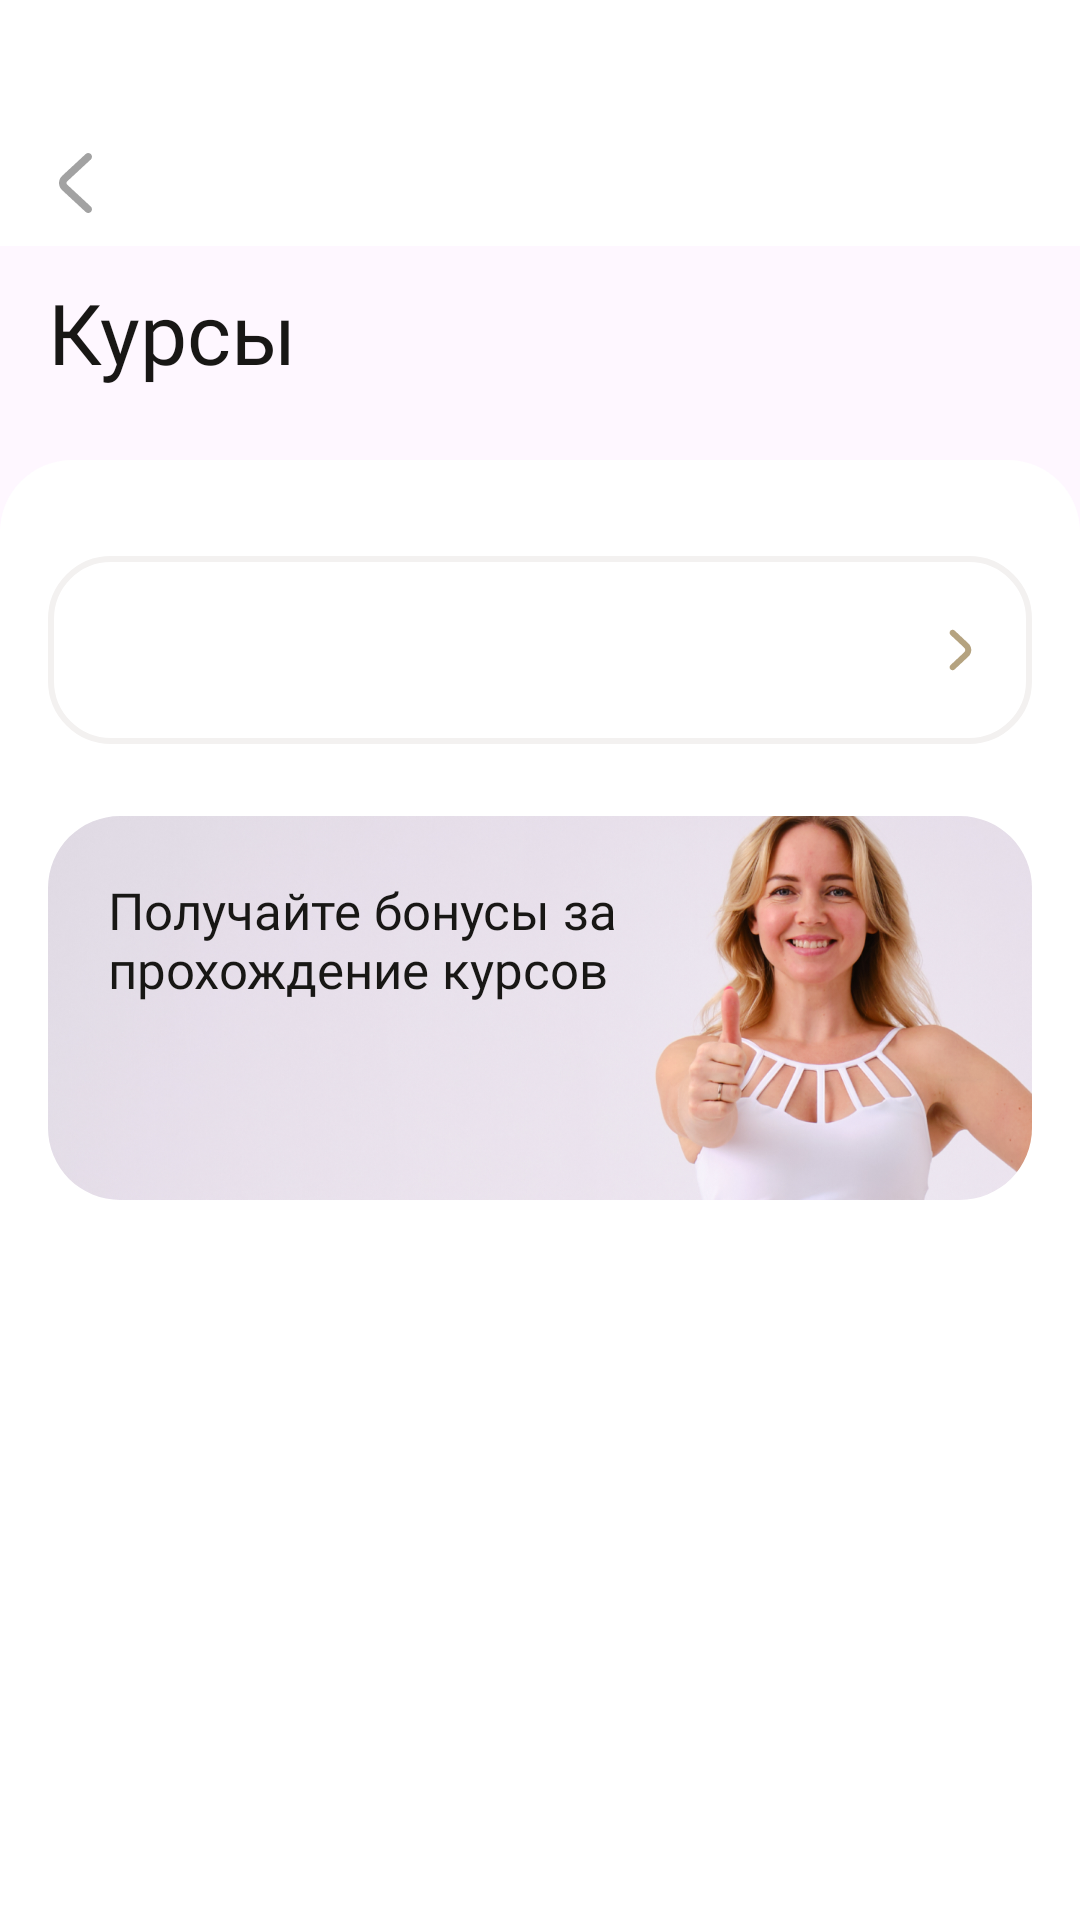

This screen was rendered from an Android layout file. Write that file and the resources it references.
<!-- AndroidManifest.xml: application theme Theme.Drevmass -->
<!-- res/layout/fragment_course.xml -->
<?xml version="1.0" encoding="utf-8"?>
<androidx.constraintlayout.widget.ConstraintLayout xmlns:android="http://schemas.android.com/apk/res/android"
    xmlns:app="http://schemas.android.com/apk/res-auto"
    xmlns:tools="http://schemas.android.com/tools"
    android:layout_width="match_parent"
    android:layout_height="match_parent"
    tools:context=".presentation.course.CourseFragment">

    <include
        android:id="@+id/iv_background"
        layout="@layout/notification_error"
        android:visibility="gone" />

    <androidx.appcompat.widget.Toolbar
        android:id="@+id/toolbar_container"
        android:layout_width="match_parent"
        android:layout_height="wrap_content"
        android:layout_marginStart="-12dp"
        android:paddingTop="40dp"
        android:background="@color/color_white_1000"
        android:visibility="visible"
        android:elevation="4dp"
        app:layout_constraintEnd_toEndOf="parent"
        app:layout_constraintStart_toStartOf="parent"
        app:layout_constraintTop_toTopOf="parent">

        <include
            android:id="@+id/toolbar"
            layout="@layout/up_toolbar" />
    </androidx.appcompat.widget.Toolbar>

    <androidx.core.widget.NestedScrollView
        android:id="@+id/nsCatalog"
        android:layout_width="match_parent"
        android:layout_height="0dp"
        app:layout_constraintBottom_toBottomOf="parent"
        app:layout_constraintTop_toTopOf="parent">

        <androidx.constraintlayout.widget.ConstraintLayout
            android:layout_width="match_parent"
            android:layout_height="match_parent">

            <androidx.constraintlayout.widget.Guideline
                android:id="@+id/guidelineStart"
                android:layout_width="0dp"
                android:layout_height="match_parent"
                android:orientation="vertical"
                app:layout_constraintGuide_begin="16dp" />

            <androidx.constraintlayout.widget.Guideline
                android:id="@+id/guidelineEnd"
                android:layout_width="0dp"
                android:layout_height="match_parent"
                android:orientation="vertical"
                app:layout_constraintGuide_end="16dp" />

            <TextView
                android:id="@+id/tvTitle"
                android:layout_width="wrap_content"
                android:layout_height="wrap_content"
                android:layout_marginTop="92dp"
                android:fontFamily="@font/sf_display_bold"
                android:text="Курсы"
                android:textColor="@color/color_dark_1000"
                android:textSize="28sp"
                app:layout_constraintStart_toStartOf="@id/guidelineStart"
                app:layout_constraintTop_toTopOf="parent" />

            <androidx.constraintlayout.widget.ConstraintLayout
                android:id="@+id/clCatalog"
                android:layout_width="0dp"
                android:layout_height="match_parent"
                android:layout_marginTop="24dp"
                android:background="@drawable/background_view_24"
                android:paddingVertical="16dp"
                app:layout_constraintEnd_toEndOf="parent"
                app:layout_constraintStart_toStartOf="parent"
                app:layout_constraintTop_toBottomOf="@id/tvTitle">

                <FrameLayout
                    android:id="@+id/flZakladka"
                    android:layout_width="0dp"
                    android:layout_height="match_parent"
                    android:layout_marginTop="16dp"
                    android:layout_marginHorizontal="16dp"
                    app:layout_constraintTop_toTopOf="parent"
                    app:layout_constraintStart_toStartOf="parent"
                    app:layout_constraintEnd_toEndOf="parent">
                    <include
                        android:id="@+id/includeZakladka"
                        layout="@layout/promocode_zakradka"/>
                </FrameLayout>

                <com.google.android.material.imageview.ShapeableImageView
                    android:id="@+id/ivZakladka"
                    android:layout_width="0dp"
                    android:layout_height="128dp"
                    android:scaleType="centerCrop"
                    android:src="@drawable/zakladka"
                    android:layout_marginTop="24dp"
                    android:layout_marginHorizontal="16dp"
                    app:layout_constraintTop_toBottomOf="@id/flZakladka"
                    app:layout_constraintStart_toStartOf="parent"
                    app:layout_constraintEnd_toEndOf="parent"
                    app:shapeAppearanceOverlay="@style/RoundedCornersImage"/>

                <TextView
                    android:layout_width="250dp"
                    android:layout_height="wrap_content"
                    android:layout_marginTop="20dp"
                    android:fontFamily="@font/sf_text_semibold"
                    android:layout_marginStart="20dp"
                    android:text="Получайте бонусы за прохождение курсов"
                    android:textColor="@color/color_dark_1000"
                    android:textSize="17sp"
                    app:layout_constraintTop_toTopOf="@id/ivZakladka"
                    app:layout_constraintStart_toStartOf="@id/ivZakladka"/>

                <TextView
                    android:id="@+id/tvBonus"
                    android:layout_width="180dp"
                    android:layout_height="wrap_content"
                    android:layout_marginTop="4dp"
                    android:ellipsize="end"
                    android:maxLines="2"
                    android:fontFamily="@font/sf_text_regular"
                    android:textColor="@color/color_gray_800"
                    android:textSize="15sp"
                    android:layout_marginStart="20dp"
                    android:layout_marginBottom="20dp"
                    app:layout_constraintBottom_toBottomOf="@id/ivZakladka"
                    app:layout_constraintStart_toStartOf="@id/ivZakladka" />

                <androidx.recyclerview.widget.RecyclerView
                    android:id="@+id/rvCourse"
                    android:layout_width="0dp"
                    android:layout_height="match_parent"
                    android:layout_marginHorizontal="16dp"
                    android:layout_marginTop="24dp"
                    android:layout_marginBottom="36dp"
                    android:orientation="vertical"
                    app:layoutManager="androidx.recyclerview.widget.LinearLayoutManager"
                    app:layout_constraintEnd_toEndOf="parent"
                    app:layout_constraintStart_toStartOf="parent"
                    app:layout_constraintTop_toBottomOf="@id/ivZakladka" />

                <View
                    android:layout_width="0dp"
                    android:layout_height="1dp"
                    android:layout_marginTop="700dp"
                    app:layout_constraintTop_toBottomOf="@id/rvCourse"
                    app:layout_constraintStart_toStartOf="parent"/>

            </androidx.constraintlayout.widget.ConstraintLayout>

        </androidx.constraintlayout.widget.ConstraintLayout>

    </androidx.core.widget.NestedScrollView>

</androidx.constraintlayout.widget.ConstraintLayout>
<!-- res/layout/notification_error.xml (included above) -->
<?xml version="1.0" encoding="utf-8"?>
<FrameLayout xmlns:android="http://schemas.android.com/apk/res/android"
    android:layout_width="match_parent"
    android:id="@+id/fl_notification"
    android:layout_height="100dp"
    android:background="@drawable/background_notification"
    android:backgroundTint="@color/color_coral_1000">

    <androidx.appcompat.widget.AppCompatImageView
        android:id="@+id/iv_icon"
        android:layout_width="wrap_content"
        android:layout_height="wrap_content"
        android:layout_gravity="start|bottom"
        android:layout_marginStart="16dp"
        android:layout_marginBottom="16dp"
        android:src="@drawable/ic_attention_24" />
    <TextView
        android:id="@+id/tv_message"
        android:layout_width="wrap_content"
        android:layout_height="wrap_content"
        android:layout_gravity="start|bottom"
        android:text="Неверный логин или пароль"
        android:textColor="@color/color_white_1000"
        android:textSize="15sp"
        android:layout_marginStart="52dp"
        android:layout_marginBottom="18dp"
        android:fontFamily="@font/sf_text_semibold"/>
</FrameLayout>
<!-- res/layout/up_toolbar.xml (included above) -->
<?xml version="1.0" encoding="utf-8"?>
<androidx.constraintlayout.widget.ConstraintLayout xmlns:android="http://schemas.android.com/apk/res/android"
    android:layout_width="match_parent"
    android:layout_height="42dp"
    xmlns:app="http://schemas.android.com/apk/res-auto"
    android:weightSum="3">

    <androidx.appcompat.widget.AppCompatImageView
        android:id="@+id/ic_btn_back"
        android:layout_width="24dp"
        android:layout_height="24dp"
        android:layout_gravity="start"
        android:layout_margin="9dp"
        android:src="@drawable/ic_back_24"
        app:layout_constraintTop_toTopOf="parent"
        app:layout_constraintStart_toStartOf="parent"/>
    <TextView
        android:id="@+id/tvTitle"
        android:layout_width="wrap_content"
        android:layout_height="wrap_content"
        android:text="Курсы"
        android:textSize="17sp"
        android:visibility="gone"
        android:layout_marginStart="5dp"
        android:fontFamily="@font/sf_text_semibold"
        android:textColor="@color/btn_bg_not_added_to_cart"
        app:layout_constraintTop_toTopOf="@id/ic_btn_back"
        app:layout_constraintStart_toEndOf="@id/ic_btn_back"
        app:layout_constraintBottom_toBottomOf="@id/ic_btn_back"/>
    <TextView
        android:id="@+id/tv_toolbar_title"
        android:layout_width="300dp"
        android:layout_height="match_parent"
        android:gravity="center"
        android:textSize="17sp"
        android:fontFamily="@font/sf_text_semibold"
        android:textColor="@color/color_dark_1000"
        android:maxWidth="800dp"
        app:layout_constraintTop_toTopOf="parent"
        app:layout_constraintStart_toStartOf="parent"
        app:layout_constraintEnd_toEndOf="parent"/>
    <androidx.appcompat.widget.AppCompatImageView
        android:id="@+id/ic_btn_bookmark"
        android:layout_width="24dp"
        android:layout_height="24dp"
        android:layout_marginEnd="16dp"
        android:visibility="gone"
        android:src="@drawable/ic_bookmark_24"
        app:layout_constraintTop_toTopOf="@id/ic_btn_info"
        app:layout_constraintEnd_toStartOf="@id/ic_btn_info"/>
    <androidx.appcompat.widget.AppCompatImageView
        android:id="@+id/ic_btn_info"
        android:layout_width="24dp"
        android:layout_height="24dp"
        android:layout_margin="9dp"
        android:src="@drawable/ic_info_24"
        app:layout_constraintTop_toTopOf="parent"
        app:layout_constraintEnd_toEndOf="parent"/>
</androidx.constraintlayout.widget.ConstraintLayout>
<!-- res/layout/promocode_zakradka.xml (included above) -->
<?xml version="1.0" encoding="utf-8"?>
<FrameLayout
    xmlns:android="http://schemas.android.com/apk/res/android"
    xmlns:app="http://schemas.android.com/apk/res-auto"
    android:layout_width="match_parent"
    android:layout_height="wrap_content"
    android:background="@drawable/bg_btn_20"
    android:paddingHorizontal="16dp"
    android:paddingVertical="20dp">

    <TextView
        android:id="@+id/tv"
        android:layout_width="wrap_content"
        android:layout_height="wrap_content"
        android:drawablePadding="12dp"
        android:fontFamily="@font/sf_text_semibold"
        android:textColor="@color/color_dark_1000"
        android:textSize="17sp"/>

    <ImageView
        android:id="@+id/iv"
        android:layout_width="wrap_content"
        android:layout_height="wrap_content"
        android:layout_gravity="end|center"
        android:background="@android:color/transparent"
        android:src="@drawable/ic_right_16"/>
</FrameLayout>
<!-- resources referenced by this layout -->
<resources>
  <color name="btn_bg_not_added_to_cart">#B5A380</color>
  <color name="color_coral_1000">#FA5C5C</color>
  <color name="color_dark_1000">#181715</color>
  <color name="color_gray_800">#787878</color>
  <color name="color_white_1000">#FFFFFF</color>
  <!-- drawable background_notification (drawable) -->
  <?xml version="1.0" encoding="utf-8"?>
  <shape xmlns:android="http://schemas.android.com/apk/res/android">
  <corners android:bottomLeftRadius="20dp" android:bottomRightRadius="20dp" />
  </shape>
  <!-- drawable background_view_24 (drawable) -->
  <?xml version="1.0" encoding="utf-8"?>
  <shape xmlns:android="http://schemas.android.com/apk/res/android">
  
      <solid android:color="@color/color_white_1000" />
      <corners android:topRightRadius="24dp" android:topLeftRadius="24dp"/>
  </shape>
  <!-- drawable bg_btn_20 (drawable) -->
  <?xml version="1.0" encoding="utf-8"?>
  <shape xmlns:android="http://schemas.android.com/apk/res/android">
      <corners android:radius="20dp"/>
      <stroke android:color="@color/color_corner" android:width="2dp"/>
  </shape>
  <!-- drawable ic_back_24 (drawable) -->
  <vector xmlns:android="http://schemas.android.com/apk/res/android"
      android:width="24dp"
      android:height="24dp"
      android:viewportWidth="24"
      android:viewportHeight="24">
    <path
        android:pathData="M16.664,2.4C17.134,2.906 17.104,3.697 16.597,4.167L8.74,11.451C8.42,11.748 8.42,12.255 8.74,12.551L16.597,19.836C17.104,20.306 17.134,21.096 16.664,21.603C16.195,22.109 15.404,22.139 14.898,21.67L7.04,14.385C5.653,13.099 5.653,10.904 7.04,9.618L14.898,2.333C15.404,1.864 16.195,1.894 16.664,2.4Z"
        android:fillColor="#A2A2A2"
        android:fillType="evenOdd"/>
  </vector>
  <!-- drawable ic_right_16 (drawable) -->
  <vector xmlns:android="http://schemas.android.com/apk/res/android"
      android:width="16dp"
      android:height="16dp"
      android:viewportWidth="16"
      android:viewportHeight="16">
    <path
        android:pathData="M4.803,1.567C4.426,1.97 4.447,2.603 4.85,2.98L9.433,7.268C9.856,7.663 9.856,8.333 9.433,8.728L4.85,13.016C4.447,13.393 4.426,14.026 4.803,14.429C5.18,14.833 5.813,14.854 6.216,14.476L10.799,10.189C12.067,9.003 12.067,6.993 10.799,5.807L6.216,1.52C5.813,1.143 5.18,1.164 4.803,1.567Z"
        android:fillColor="#B5A380"
        android:fillType="evenOdd"/>
  </vector>
  <!-- drawable zakladka: png bitmap (drawable, 836503 bytes) -->
  <style name="RoundedCornersImage">
          <item name="cornerFamily">rounded</item>
          <item name="cornerSize">24dp</item>
      </style>
  <style name="Theme.Drevmass" parent="Base.Theme.Drevmass">
  
          <item name="android:statusBarColor">@android:color/transparent</item>
          <item name="android:windowTranslucentStatus">true</item>
      </style>
  <color name="color_corner">#F3F1F0</color>
  <style name="Base.Theme.Drevmass" parent="Theme.Material3.DayNight.NoActionBar">
          
          
      </style>
</resources>
